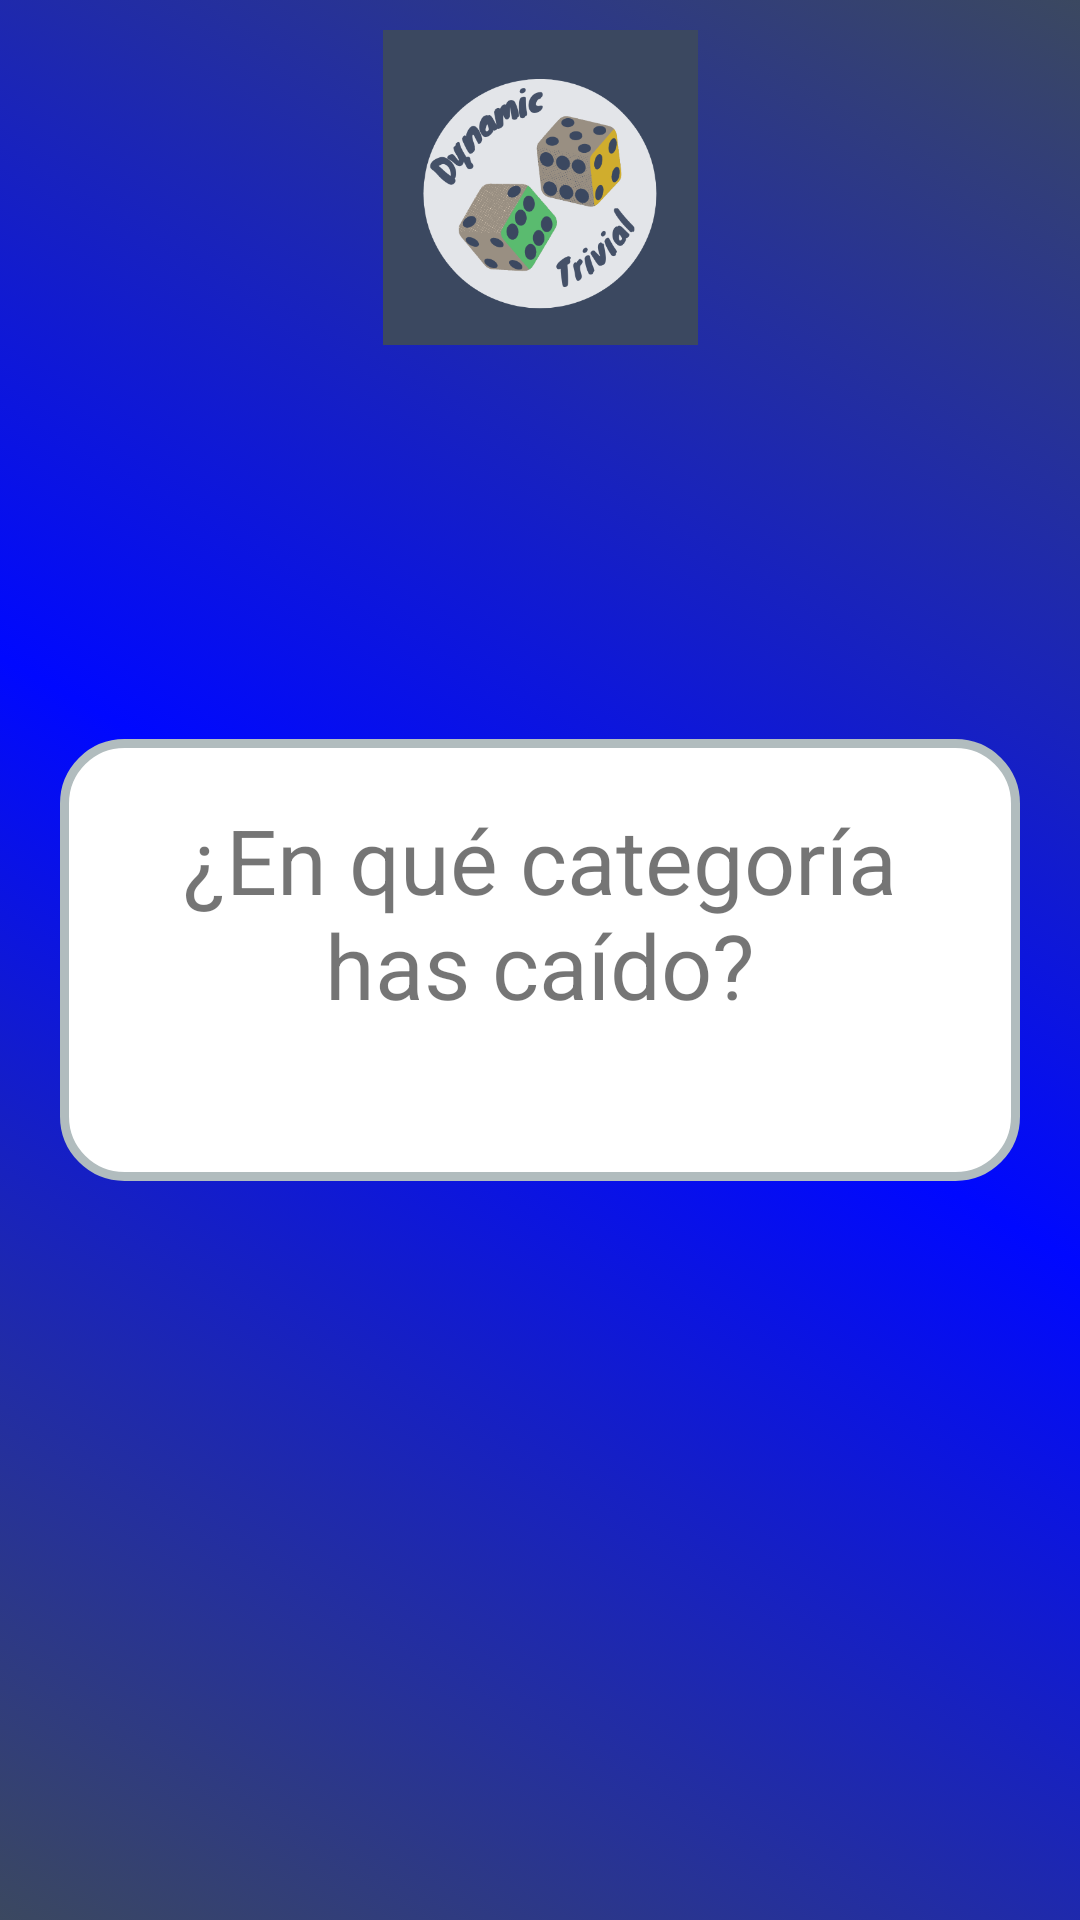

Reconstruct the res/layout file that produces this screen, plus the resources it refers to.
<!-- AndroidManifest.xml: activity theme Theme.DynamicTrivial -->
<!-- res/layout/donde_cai.xml -->
<?xml version="1.0" encoding="utf-8"?>
<androidx.constraintlayout.widget.ConstraintLayout xmlns:android="http://schemas.android.com/apk/res/android"
    xmlns:app="http://schemas.android.com/apk/res-auto"
    xmlns:tools="http://schemas.android.com/tools"
    android:layout_width="match_parent"
    android:layout_height="match_parent"
    android:background="@drawable/gradient_background">

    <ImageView
        android:id="@+id/imageView"
        android:layout_width="wrap_content"
        android:layout_height="125dp"
        android:layout_margin="50dp"
        android:gravity="center"
        android:padding="10dp"
        app:srcCompat="@drawable/dynamictriviallogo"
        tools:ignore="MissingConstraints" />

    <LinearLayout
        android:id="@+id/fall_layout"
        android:layout_width="0dp"
        android:layout_height="wrap_content"
        android:layout_margin="20dp"
        android:background="@drawable/layout_bg"
        android:gravity="center"
        android:orientation="vertical"
        android:padding="20dp"
        app:layout_constraintBottom_toBottomOf="parent"
        app:layout_constraintEnd_toEndOf="parent"
        app:layout_constraintStart_toStartOf="parent"
        app:layout_constraintTop_toTopOf="parent">


        <TextView
            android:id="@+id/title_textview"
            android:layout_width="match_parent"
            android:layout_height="wrap_content"
            android:gravity="center"
            android:text="¿En qué categoría has caído?"
            android:textSize="30sp" />

        <ScrollView
            android:layout_width="match_parent"
            android:layout_height="wrap_content"
            android:layout_weight="1"
            android:padding="16dp">

            <LinearLayout
                android:id="@+id/buttons_layout"
                android:layout_width="match_parent"
                android:layout_height="wrap_content"
                android:orientation="vertical">

            </LinearLayout>

        </ScrollView>

    </LinearLayout>
</androidx.constraintlayout.widget.ConstraintLayout>
<!-- resources referenced by this layout -->
<resources>
  <!-- drawable dynamictriviallogo: png bitmap (drawable, 50064 bytes) -->
  <!-- drawable gradient_background (drawable) -->
  <?xml version="1.0" encoding="utf-8"?>
  <selector xmlns:android="http://schemas.android.com/apk/res/android">
      <item>
      <shape
          xmlns:android="http://schemas.android.com/apk/res/android"
          android:shape="rectangle">
  
          <gradient
              android:type="linear"
              android:startColor="#3b4860"
              android:centerColor="#0008FF"
              android:endColor="#3b4860"
              android:angle="45"
              />
  
      </shape>
      </item>
  </selector>
  <!-- drawable layout_bg (drawable) -->
  <shape xmlns:android="http://schemas.android.com/apk/res/android">
      <solid android:color="?attr/customColor" />
      <stroke android:width="3dp" android:color="#B1BCBE" />
      <corners android:radius="20dp"/>
      <padding android:left="0dp" android:top="0dp" android:right="0dp" android:bottom="0dp" />
  </shape>
  <style name="Theme.DynamicTrivial" parent="Theme.MaterialComponents.DayNight.DarkActionBar">
          
          <item name="colorPrimary">@color/purple_500</item>
          <item name="colorPrimaryVariant">@color/purple_700</item>
          <item name="colorOnPrimary">@color/white</item>
          <item name="android:textColorPrimary">@color/grey</item>
          <item name="customColor">@color/white</item>
          <item name="customColorIcon">@color/grey</item>
          <item name="buttonText">@color/white</item>
          
          <item name="colorSecondary">@color/teal_200</item>
          <item name="colorSecondaryVariant">@color/teal_700</item>
          <item name="colorOnSecondary">@color/black</item>
          
          <item name="android:statusBarColor">?attr/colorPrimaryVariant</item>
          
      </style>
  <!-- not gathered from this repository: default colours our renderer supplied (Android Studio template values) -->
  <color name="purple_500">#FF6200EE</color>
  <color name="purple_700">#FF3700B3</color>
  <color name="teal_200">#FF03DAC5</color>
  <color name="teal_700">#FF018786</color>
  <color name="black">#FF000000</color>
  <color name="white">#FFFFFFFF</color>
</resources>
